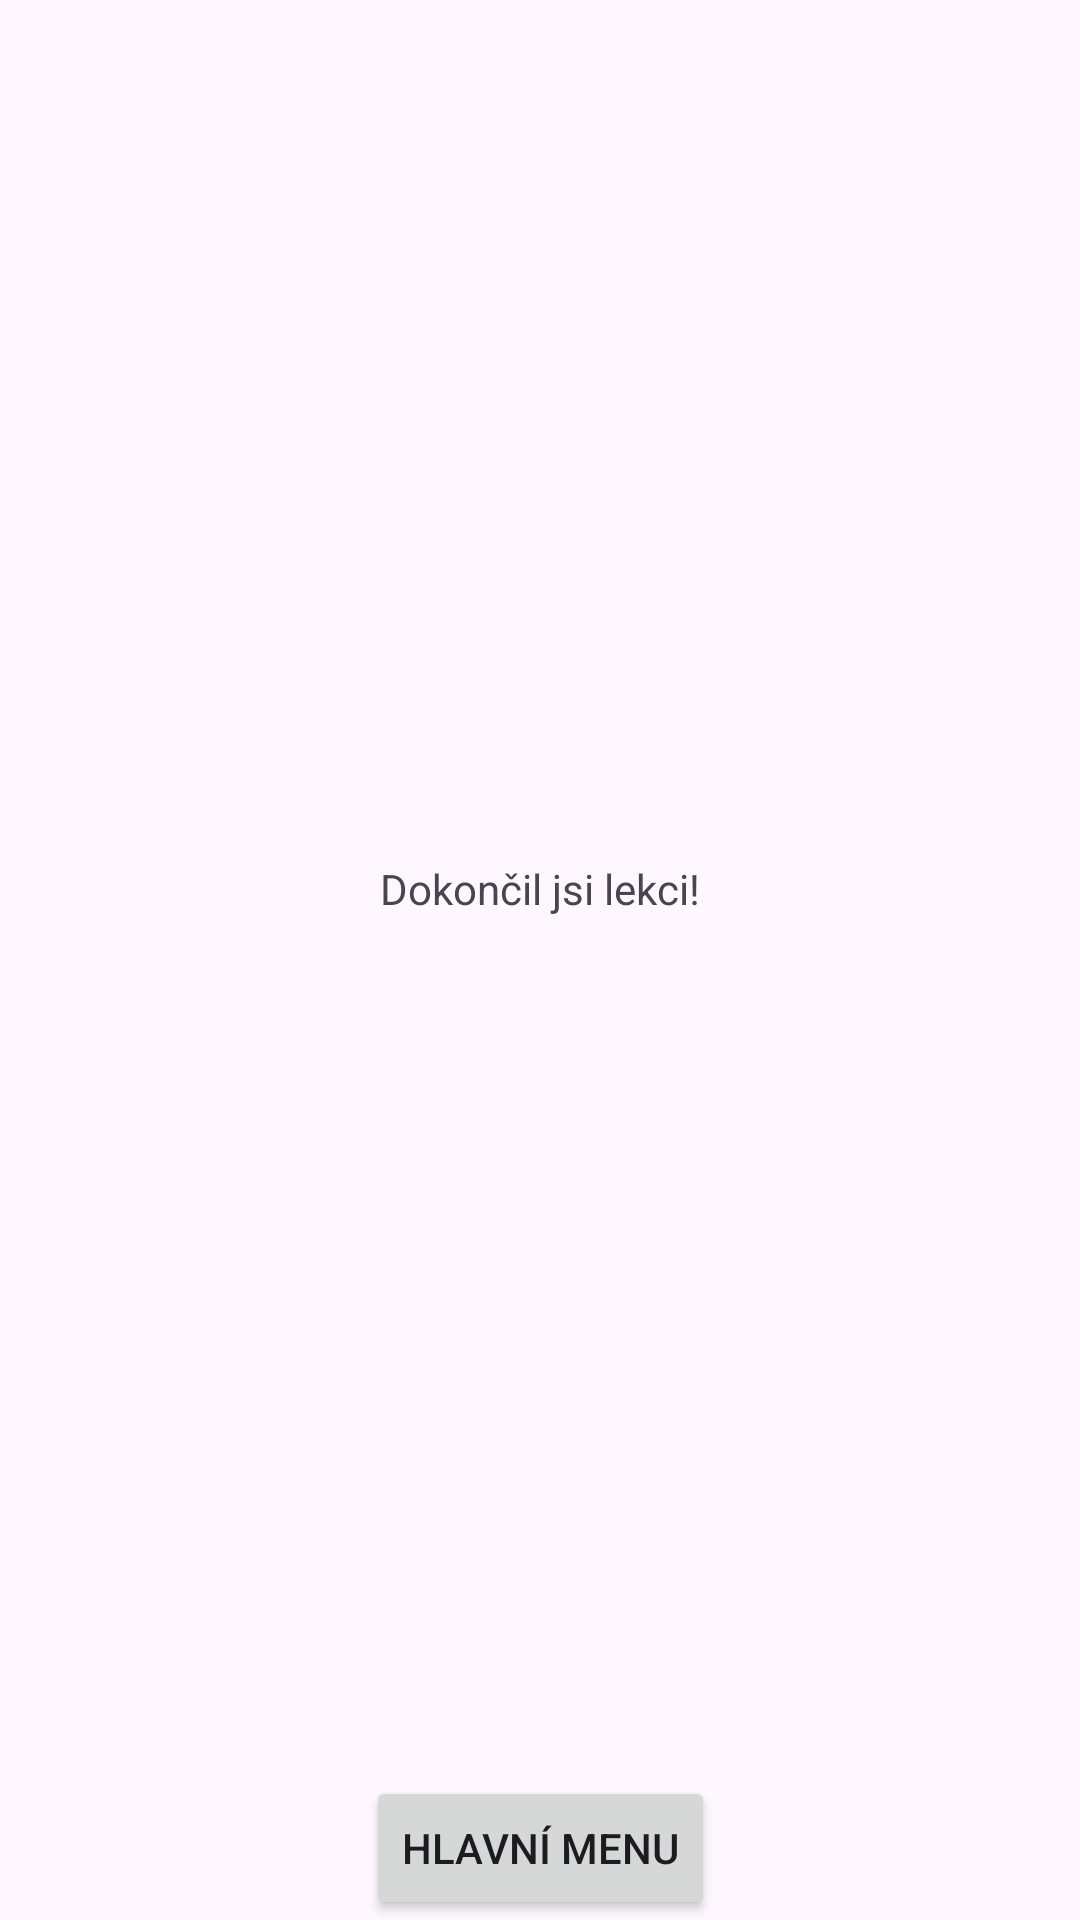

Here is an Android app screen rendered from its layout file. Give the layout XML and the strings, colors and styles it references.
<!-- AndroidManifest.xml: application theme Theme.Qgui -->
<!-- res/layout/activity_done.xml -->
<?xml version="1.0" encoding="utf-8"?>
<androidx.constraintlayout.widget.ConstraintLayout xmlns:android="http://schemas.android.com/apk/res/android"
    xmlns:app="http://schemas.android.com/apk/res-auto"
    xmlns:tools="http://schemas.android.com/tools"
    android:layout_width="match_parent"
    android:layout_height="match_parent">

    <TextView
        android:id="@+id/textView"
        android:layout_width="wrap_content"
        android:layout_height="wrap_content"
        android:text="Dokončil jsi lekci!"
        app:layout_constraintBottom_toTopOf="@+id/button"
        app:layout_constraintEnd_toEndOf="parent"
        app:layout_constraintStart_toStartOf="parent"
        app:layout_constraintTop_toTopOf="parent" />

    <Button
        android:id="@+id/button"
        android:layout_width="wrap_content"
        android:layout_height="wrap_content"
        android:onClick="backToMenu"
        android:text="Hlavní menu"
        app:layout_constraintBottom_toBottomOf="parent"
        app:layout_constraintEnd_toEndOf="parent"
        app:layout_constraintStart_toStartOf="parent" />
</androidx.constraintlayout.widget.ConstraintLayout>
<!-- resources referenced by this layout -->
<resources>
  <style name="Theme.Qgui" parent="Base.Theme.Qgui" />
  <style name="Base.Theme.Qgui" parent="Theme.Material3.DayNight">
          
          
      </style>
</resources>
